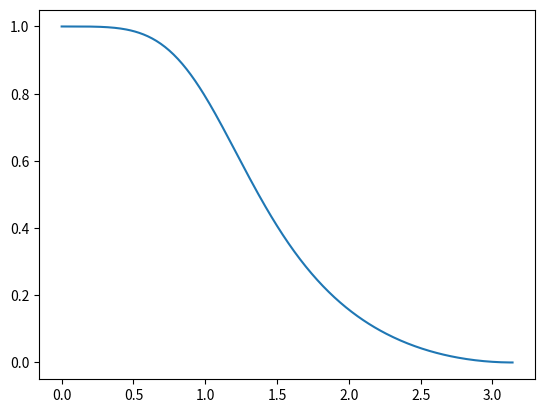

This figure's Python source:
import numpy as np
from matplotlib import pyplot as plt
import cmath
t=0.1#sec
#omegap=(input('enter omegap'))
#omegas=(input('enter omegas'))
#3delp=(input('enter delp'))
#dels=(input('enter dels'))
omegap=0.35*3.14
omegas=0.7*3.14
delp=0.6
dels=0.1
p1=omegap/2
aomegap=(2/t)*(np.tan(p1))
print(aomegap)
p2=omegas/2
aomegas=(2/t)*(np.tan(p2))
print(aomegas)
p3=(dels**-2)-1
p4=(delp**-2)-1
p5=(p3/p4)**0.5#nr
p6=aomegap/aomegas
p7=np.log(p5)
p8=np.log(p6)
p9=p7/p8
p91=np.abs(p9)
p10=np.ceil(p91)#order
print(p10)
p11=0.5/p10
aomegac=aomegas/(p3**p11)#cuttoff
print(aomegac)
k=p10/2
p12=(2*k)-1
p13=(p12*3.14)/(2*p10)
bk=2*np.sin(p13)
print(bk)
j=cmath.sqrt(-1)
w=np.arange(0,np.pi,0.01)
z=np.exp(j*w)
#p14=1-(1/(np.exp(j*w)))#s nr
#p15=1+(1/(np.exp(j*w)))
s=(2/0.1)*((z-1)/(z+1))
print(s)
h=(aomegac**2)/((s**2)+(bk*aomegac*s)+(aomegac**2))
print(h)
plt.plot(w,np.abs(h))
plt.show()
